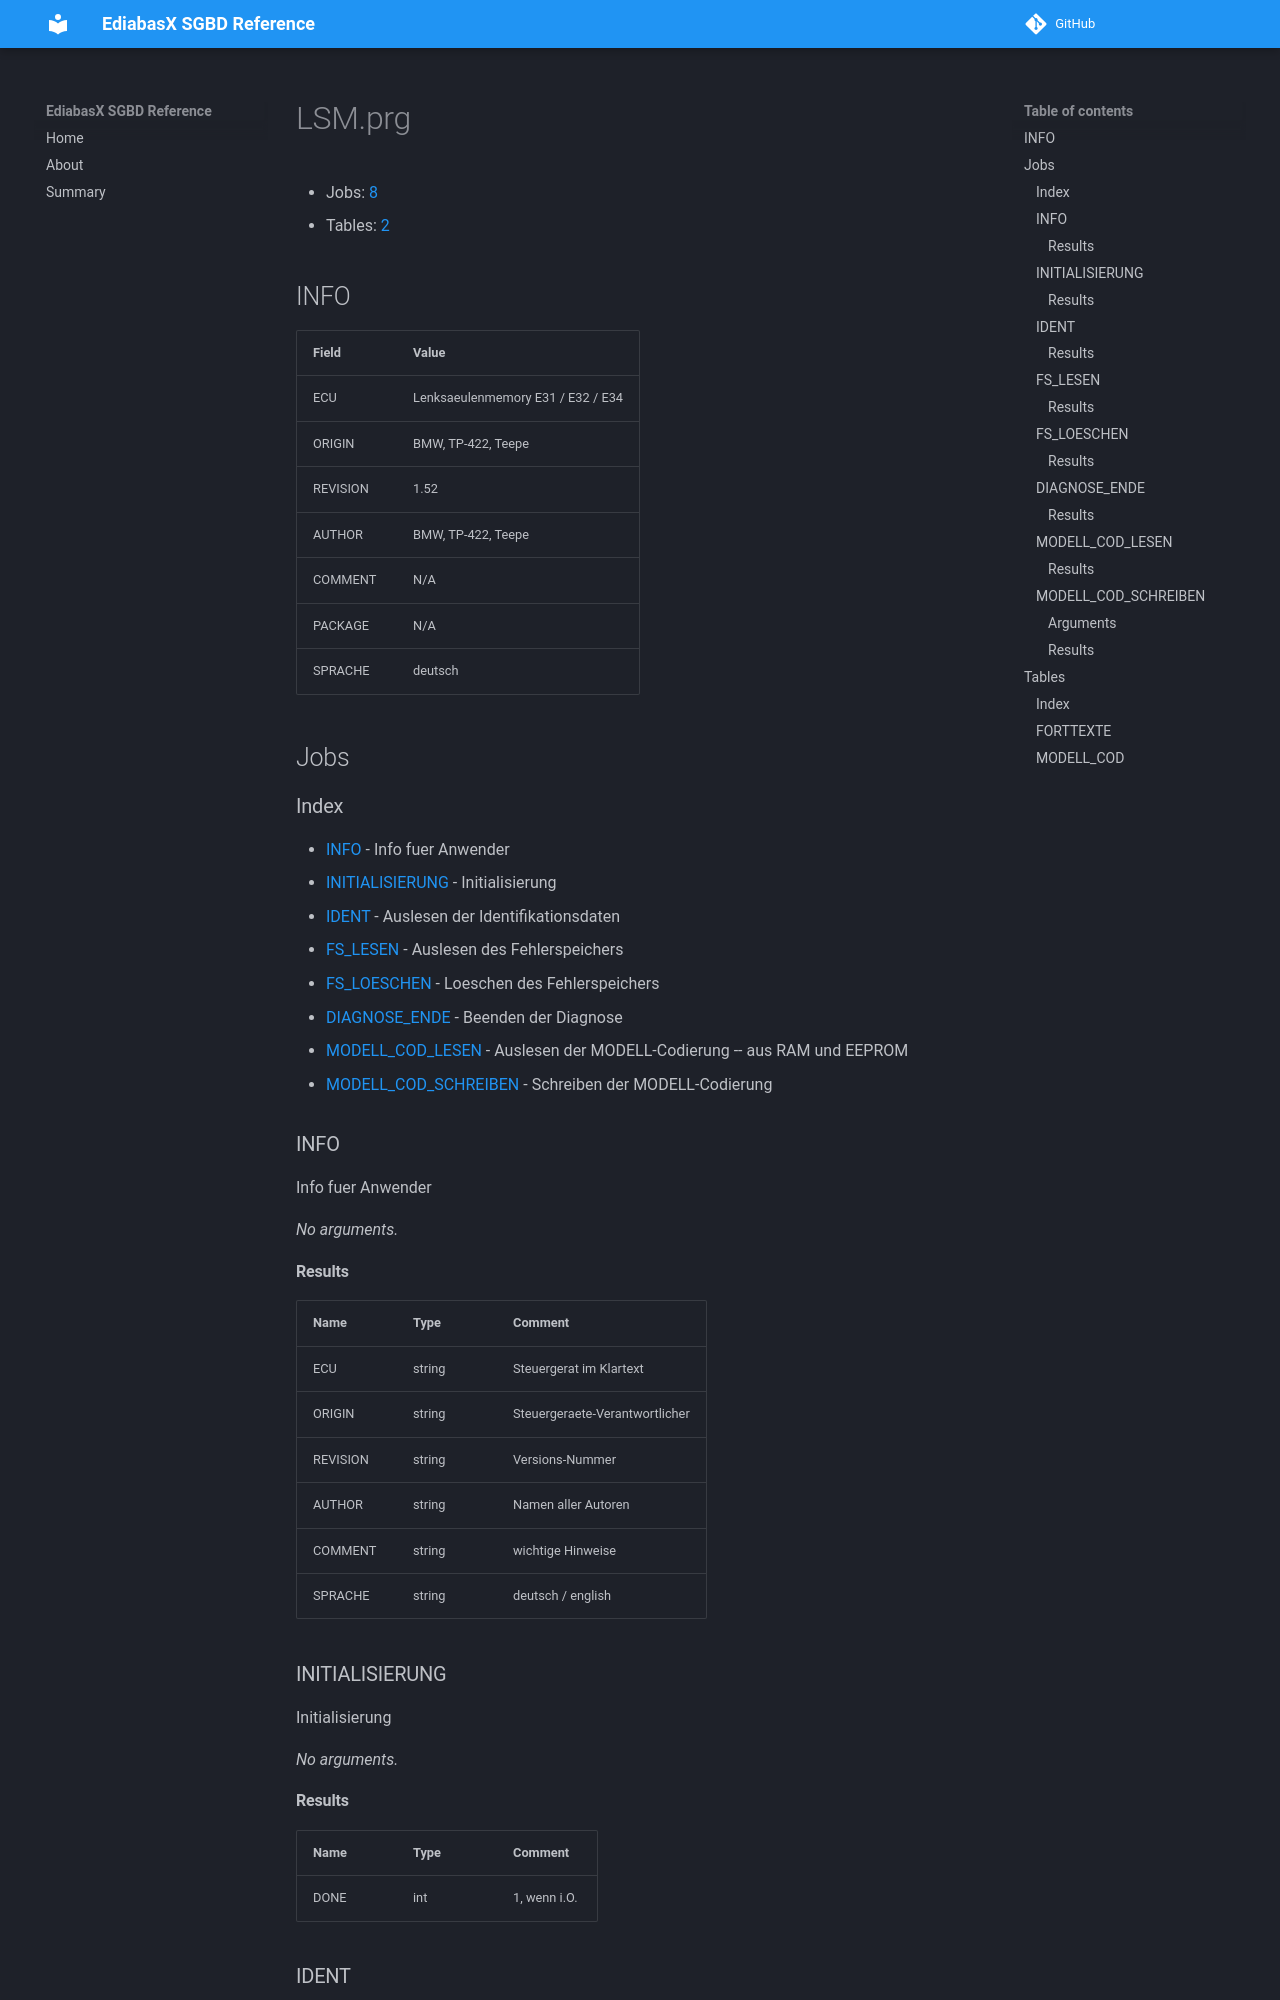

repository: emdzej/ediabasx-docs-sgbd · page: sgbd/LSM/index.html · generator: mkdocs

# LSM.prg

- Jobs: [8](#jobs)
- Tables: [2](#tables)

## INFO

| Field | Value |
| --- | --- |
| ECU | Lenksaeulenmemory E31 / E32 / E34 |
| ORIGIN | BMW, TP-422, Teepe |
| REVISION | 1.52 |
| AUTHOR | BMW, TP-422, Teepe |
| COMMENT | N/A |
| PACKAGE | N/A |
| SPRACHE | deutsch |

## Jobs

### Index

- [INFO](#job-info) - Info fuer Anwender
- [INITIALISIERUNG](#job-initialisierung) - Initialisierung
- [IDENT](#job-ident) - Auslesen der Identifikationsdaten
- [FS_LESEN](#job-fs-lesen) - Auslesen des Fehlerspeichers
- [FS_LOESCHEN](#job-fs-loeschen) - Loeschen des Fehlerspeichers
- [DIAGNOSE_ENDE](#job-diagnose-ende) - Beenden der Diagnose
- [MODELL_COD_LESEN](#job-modell-cod-lesen) - Auslesen der MODELL-Codierung -- aus RAM und EEPROM
- [MODELL_COD_SCHREIBEN](#job-modell-cod-schreiben) - Schreiben der MODELL-Codierung

<a id="job-info"></a>
### INFO

Info fuer Anwender

_No arguments._

#### Results

| Name | Type | Comment |
| --- | --- | --- |
| ECU | string | Steuergerat im Klartext |
| ORIGIN | string | Steuergeraete-Verantwortlicher |
| REVISION | string | Versions-Nummer |
| AUTHOR | string | Namen aller Autoren |
| COMMENT | string | wichtige Hinweise |
| SPRACHE | string | deutsch / english |

<a id="job-initialisierung"></a>
### INITIALISIERUNG

Initialisierung

_No arguments._

#### Results

| Name | Type | Comment |
| --- | --- | --- |
| DONE | int | 1, wenn i.O. |

<a id="job-ident"></a>
### IDENT

Auslesen der Identifikationsdaten

_No arguments._
